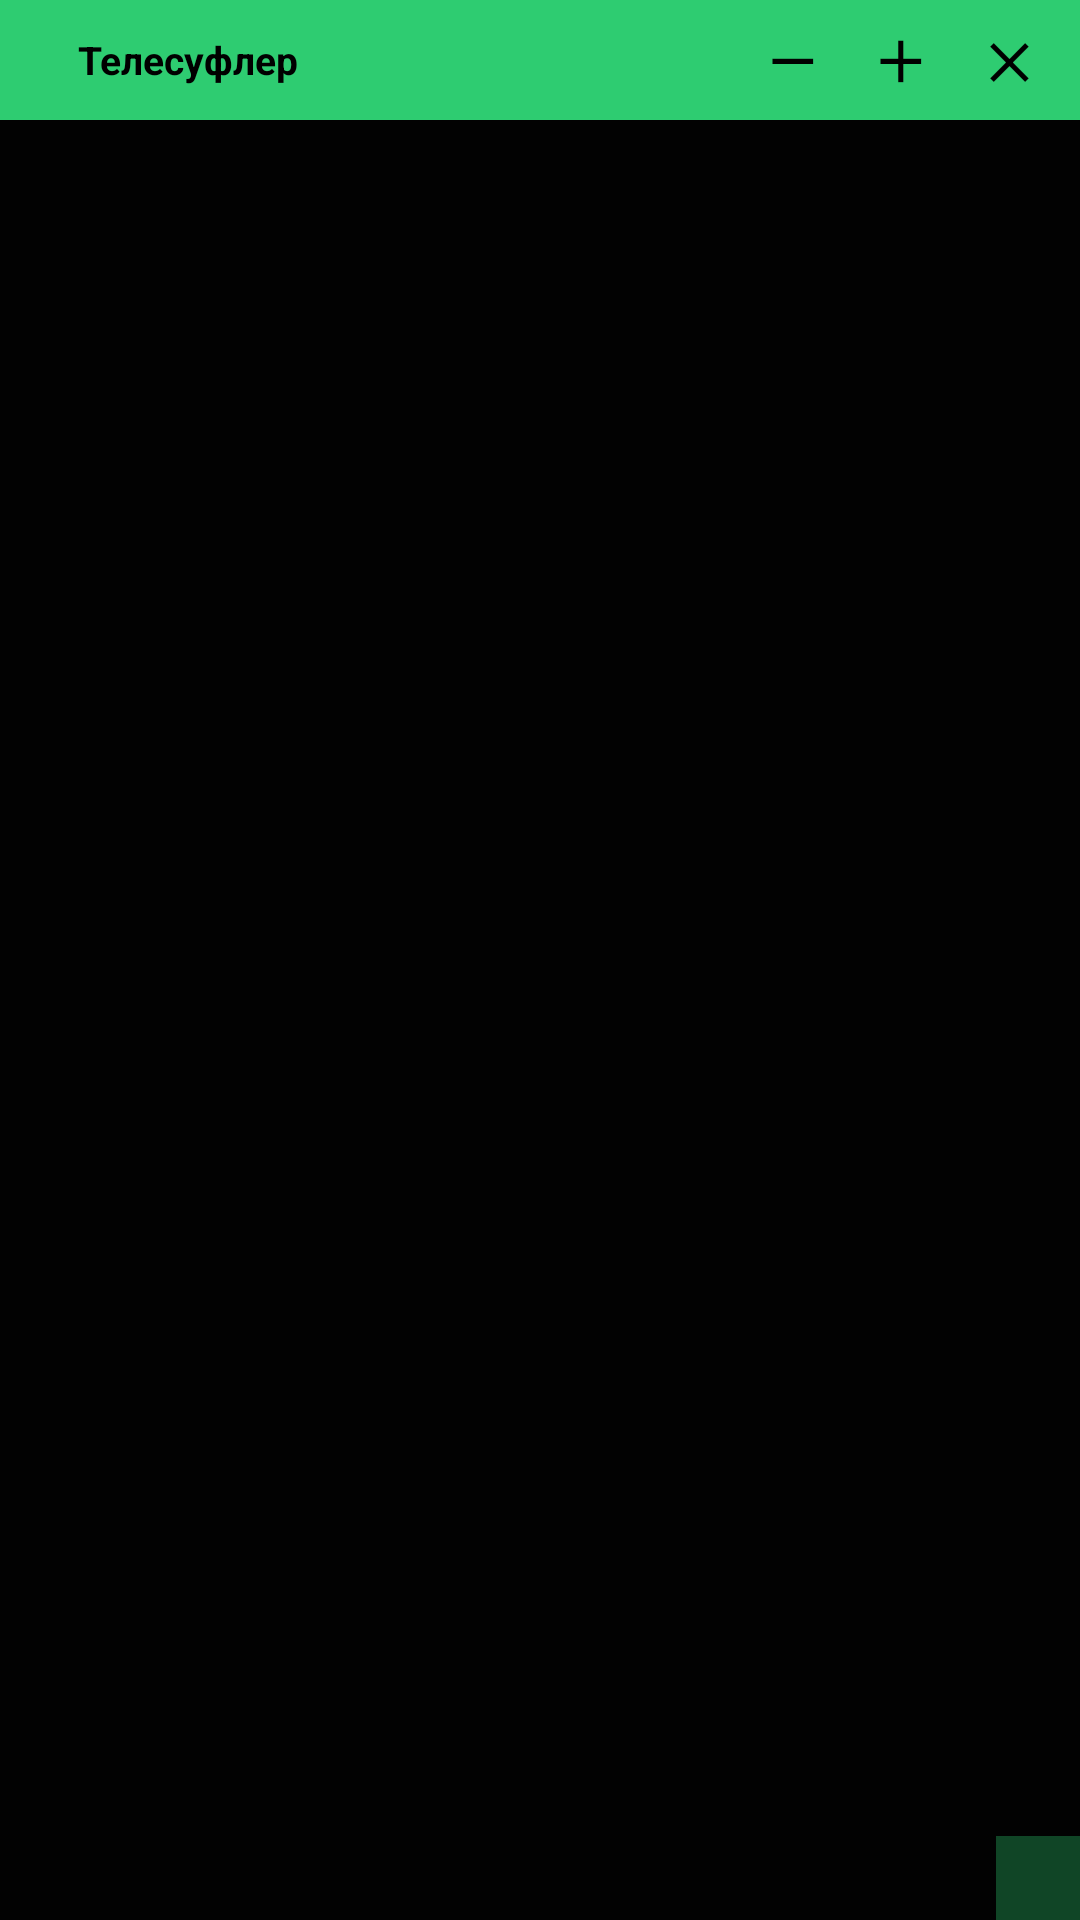

Write the Android layout XML for this screen, with the resource values it uses.
<!-- AndroidManifest.xml: application theme Theme.Teleprompter -->
<!-- res/layout/overlay_prompter.xml -->
<?xml version="1.0" encoding="utf-8"?>
<LinearLayout xmlns:android="http://schemas.android.com/apk/res/android"
    android:layout_width="match_parent"
    android:layout_height="match_parent"
    android:orientation="vertical"
    android:background="#DD000000">

    
    <LinearLayout
        android:id="@+id/overlayHeader"
        android:layout_width="match_parent"
        android:layout_height="40dp"
        android:background="#2ECC71"
        android:gravity="center_vertical"
        android:orientation="horizontal"
        android:paddingHorizontal="8dp">

        <View
            android:id="@+id/overlayDot"
            android:layout_width="10dp"
            android:layout_height="10dp"
            android:background="@drawable/dot_circle" />

        <TextView
            android:id="@+id/overlayTitle"
            android:layout_width="0dp"
            android:layout_height="wrap_content"
            android:layout_marginStart="8dp"
            android:layout_weight="1"
            android:text="Телесуфлер"
            android:textColor="@color/black"
            android:textSize="13sp"
            android:textStyle="bold" />

        <TextView
            android:id="@+id/btnFontMinus"
            android:layout_width="32dp"
            android:layout_height="32dp"
            android:gravity="center"
            android:text="－"
            android:textColor="@color/black"
            android:textSize="18sp"
            android:textStyle="bold" />

        <TextView
            android:id="@+id/btnFontPlus"
            android:layout_width="32dp"
            android:layout_height="32dp"
            android:layout_marginStart="4dp"
            android:gravity="center"
            android:text="＋"
            android:textColor="@color/black"
            android:textSize="18sp"
            android:textStyle="bold" />

        <TextView
            android:id="@+id/btnOverlayClose"
            android:layout_width="32dp"
            android:layout_height="32dp"
            android:layout_marginStart="4dp"
            android:gravity="center"
            android:text="✕"
            android:textColor="@color/black"
            android:textSize="16sp"
            android:textStyle="bold" />

    </LinearLayout>

    <TextView
        android:id="@+id/overlayDiag"
        android:layout_width="match_parent"
        android:layout_height="wrap_content"
        android:background="#88000000"
        android:paddingHorizontal="8dp"
        android:paddingVertical="4dp"
        android:text="діагностика..."
        android:textColor="#FFCC66"
        android:textSize="11sp"
        android:visibility="gone" />

    <ScrollView
        android:id="@+id/overlayScrollView"
        android:layout_width="match_parent"
        android:layout_height="0dp"
        android:layout_weight="1"
        android:scrollbars="none">

        <TextView
            android:id="@+id/overlayTextScript"
            android:layout_width="match_parent"
            android:layout_height="wrap_content"
            android:padding="16dp"
            android:textColor="@color/white"
            android:lineSpacingMultiplier="1.25" />
    </ScrollView>

    
    <View
        android:id="@+id/overlayResizeHandle"
        android:layout_width="28dp"
        android:layout_height="28dp"
        android:layout_gravity="end"
        android:background="#552ECC71" />

</LinearLayout>
<!-- resources referenced by this layout -->
<resources>
  <color name="black">#FF000000</color>
  <color name="white">#FFFFFFFF</color>
  <style name="Theme.Teleprompter" parent="Theme.MaterialComponents.DayNight.NoActionBar">
          <item name="colorPrimary">@color/accent_green</item>
          <item name="colorPrimaryDark">@color/black</item>
          <item name="colorAccent">@color/accent_green</item>
          <item name="android:windowBackground">@color/bg_dark</item>
      </style>
  <color name="accent_green">#FF2ECC71</color>
  <color name="bg_dark">#FF121212</color>
</resources>
